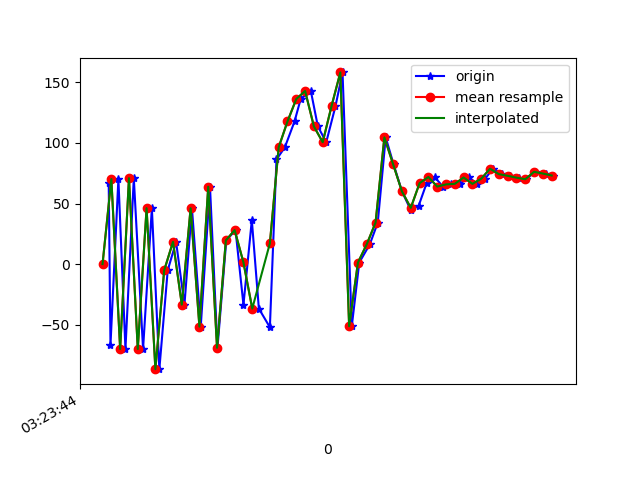

The file beside this chart, header and first rows:
1618543424634, 1239100728552751, 67.010544, 44.31622, -115.08486
1618543424638, 1239100747783521, -66.82, 44.22, 168
1618543424656, 1239100767014291, 70.14, 45.85, -108.4
1618543424672, 1239100786245061, -69.93, 46.49, 169.2
1618543424691, 1239100805475831, 70.89, 44.81, -118.6
1618543424712, 1239100824706601, -69.96, 49.12, 162.3
1618543424732, 1239100843937371, 46.13, 37.77, -127.1
1618543424749, 1239100863168141, -86.52, 66.99, 150.1
1618543424768, 1239100882398911, -5.073, 32.5, -147.4
1618543424787, 1239100901629681, 18.44, 80.69, 13.28
1618543424806, 1239100920860451, -33.33, 32.88, -161.6
1618543424823, 1239100940091221, 46.11, 62.71, -31.53
1618543424843, 1239100959321991, -51.46, 38.8, -177.2
1618543424864, 1239100978552761, 63.82, 56.62, -69.22
1618543424881, 1239100997783531, -68.9, 57.68, 166
1618543424901, 1239101017014301, 19.56, 48.75, -125.2
1618543424922, 1239101036245071, 28.07, 73.45, 12.26
1618543424940, 1239101055475841, -33.46, 43.91, -158.3
1618543424959, 1239101074706611, 36.28, 51.21, -23.35
1618543424975, 1239101093937381, -36.6, 58.98, 171.4
1618543425000, 1239101113168151, -52, 66.5, -158.3
1618543425015, 1239101132398921, 86.28, 66.88, -36.87
1618543425034, 1239101151629691, 96.3, 62.59, -37.8
1618543425056, 1239101170860461, 117.6, 62.39, -28.37
1618543425070, 1239101190091231, 136.1, 60.16, -25.19
1618543425093, 1239101209322001, 142.8, 54.85, -21.57
1618543425109, 1239101228552771, 113.5, 45.66, -18.52
1618543425128, 1239101247783541, 100.5, 38.57, -14.27
1618543425149, 1239101267014311, 130.2, 34.38, -16.06
1618543425165, 1239101286245081, 158, 29.55, -18.31
1618543425186, 1239101305475851, -51.16, 15.2, -21.62
1618543425203, 1239101324706621, 1.332, -17.47, -16.47
1618543425227, 1239101343937391, 16.41, -30.88, -6.033
1618543425245, 1239101363168161, 34.24, -13.7, -5.082
1618543425263, 1239101382398931, 104.5, 3.71, -4.208
1618543425281, 1239101401629701, 82.22, -1.092, -2.891
1618543425300, 1239101420860471, 59.93, -6.648, -2.086
1618543425320, 1239101440091241, 44.54, -10.05, -2.914
1618543425338, 1239101459322011, 48.29, -9.395, -3.071
1618543425356, 1239101478552781, 66.79, -4.31, -4.336
1618543425374, 1239101497783551, 71.88, -2.903, -4.373
1618543425393, 1239101517014321, 63.95, -3.387, -5.268
1618543425411, 1239101536245091, 65.74, -3.163, -5.687
1618543425431, 1239101555475861, 66.21, -2.51, -5.811
1618543425453, 1239101574706631, 71.45, -2.272, -5.901
1618543425470, 1239101593937401, 66.18, -2.198, -5.956
1618543425489, 1239101613168171, 70.44, -1.401, -5.241
1618543425506, 1239101632398941, 78.64, -0.7468, -4.963
1618543425528, 1239101651629711, 74.21, -1.042, -4.771
1618543425545, 1239101670860481, 72.83, -0.5519, -4.928
1618543425565, 1239101690091251, 71.3, -1.63, -4.375
1618543425582, 1239101709322021, 70, -1.104, -4.608
1618543425602, 1239101728552791, 76.1, -0.3456, -4.336
1618543425627, 1239101747783561, 74.69, -0.5138, -4.811
1618543425644, 1239101767014331, 73.07, -0.4572, -5.337
